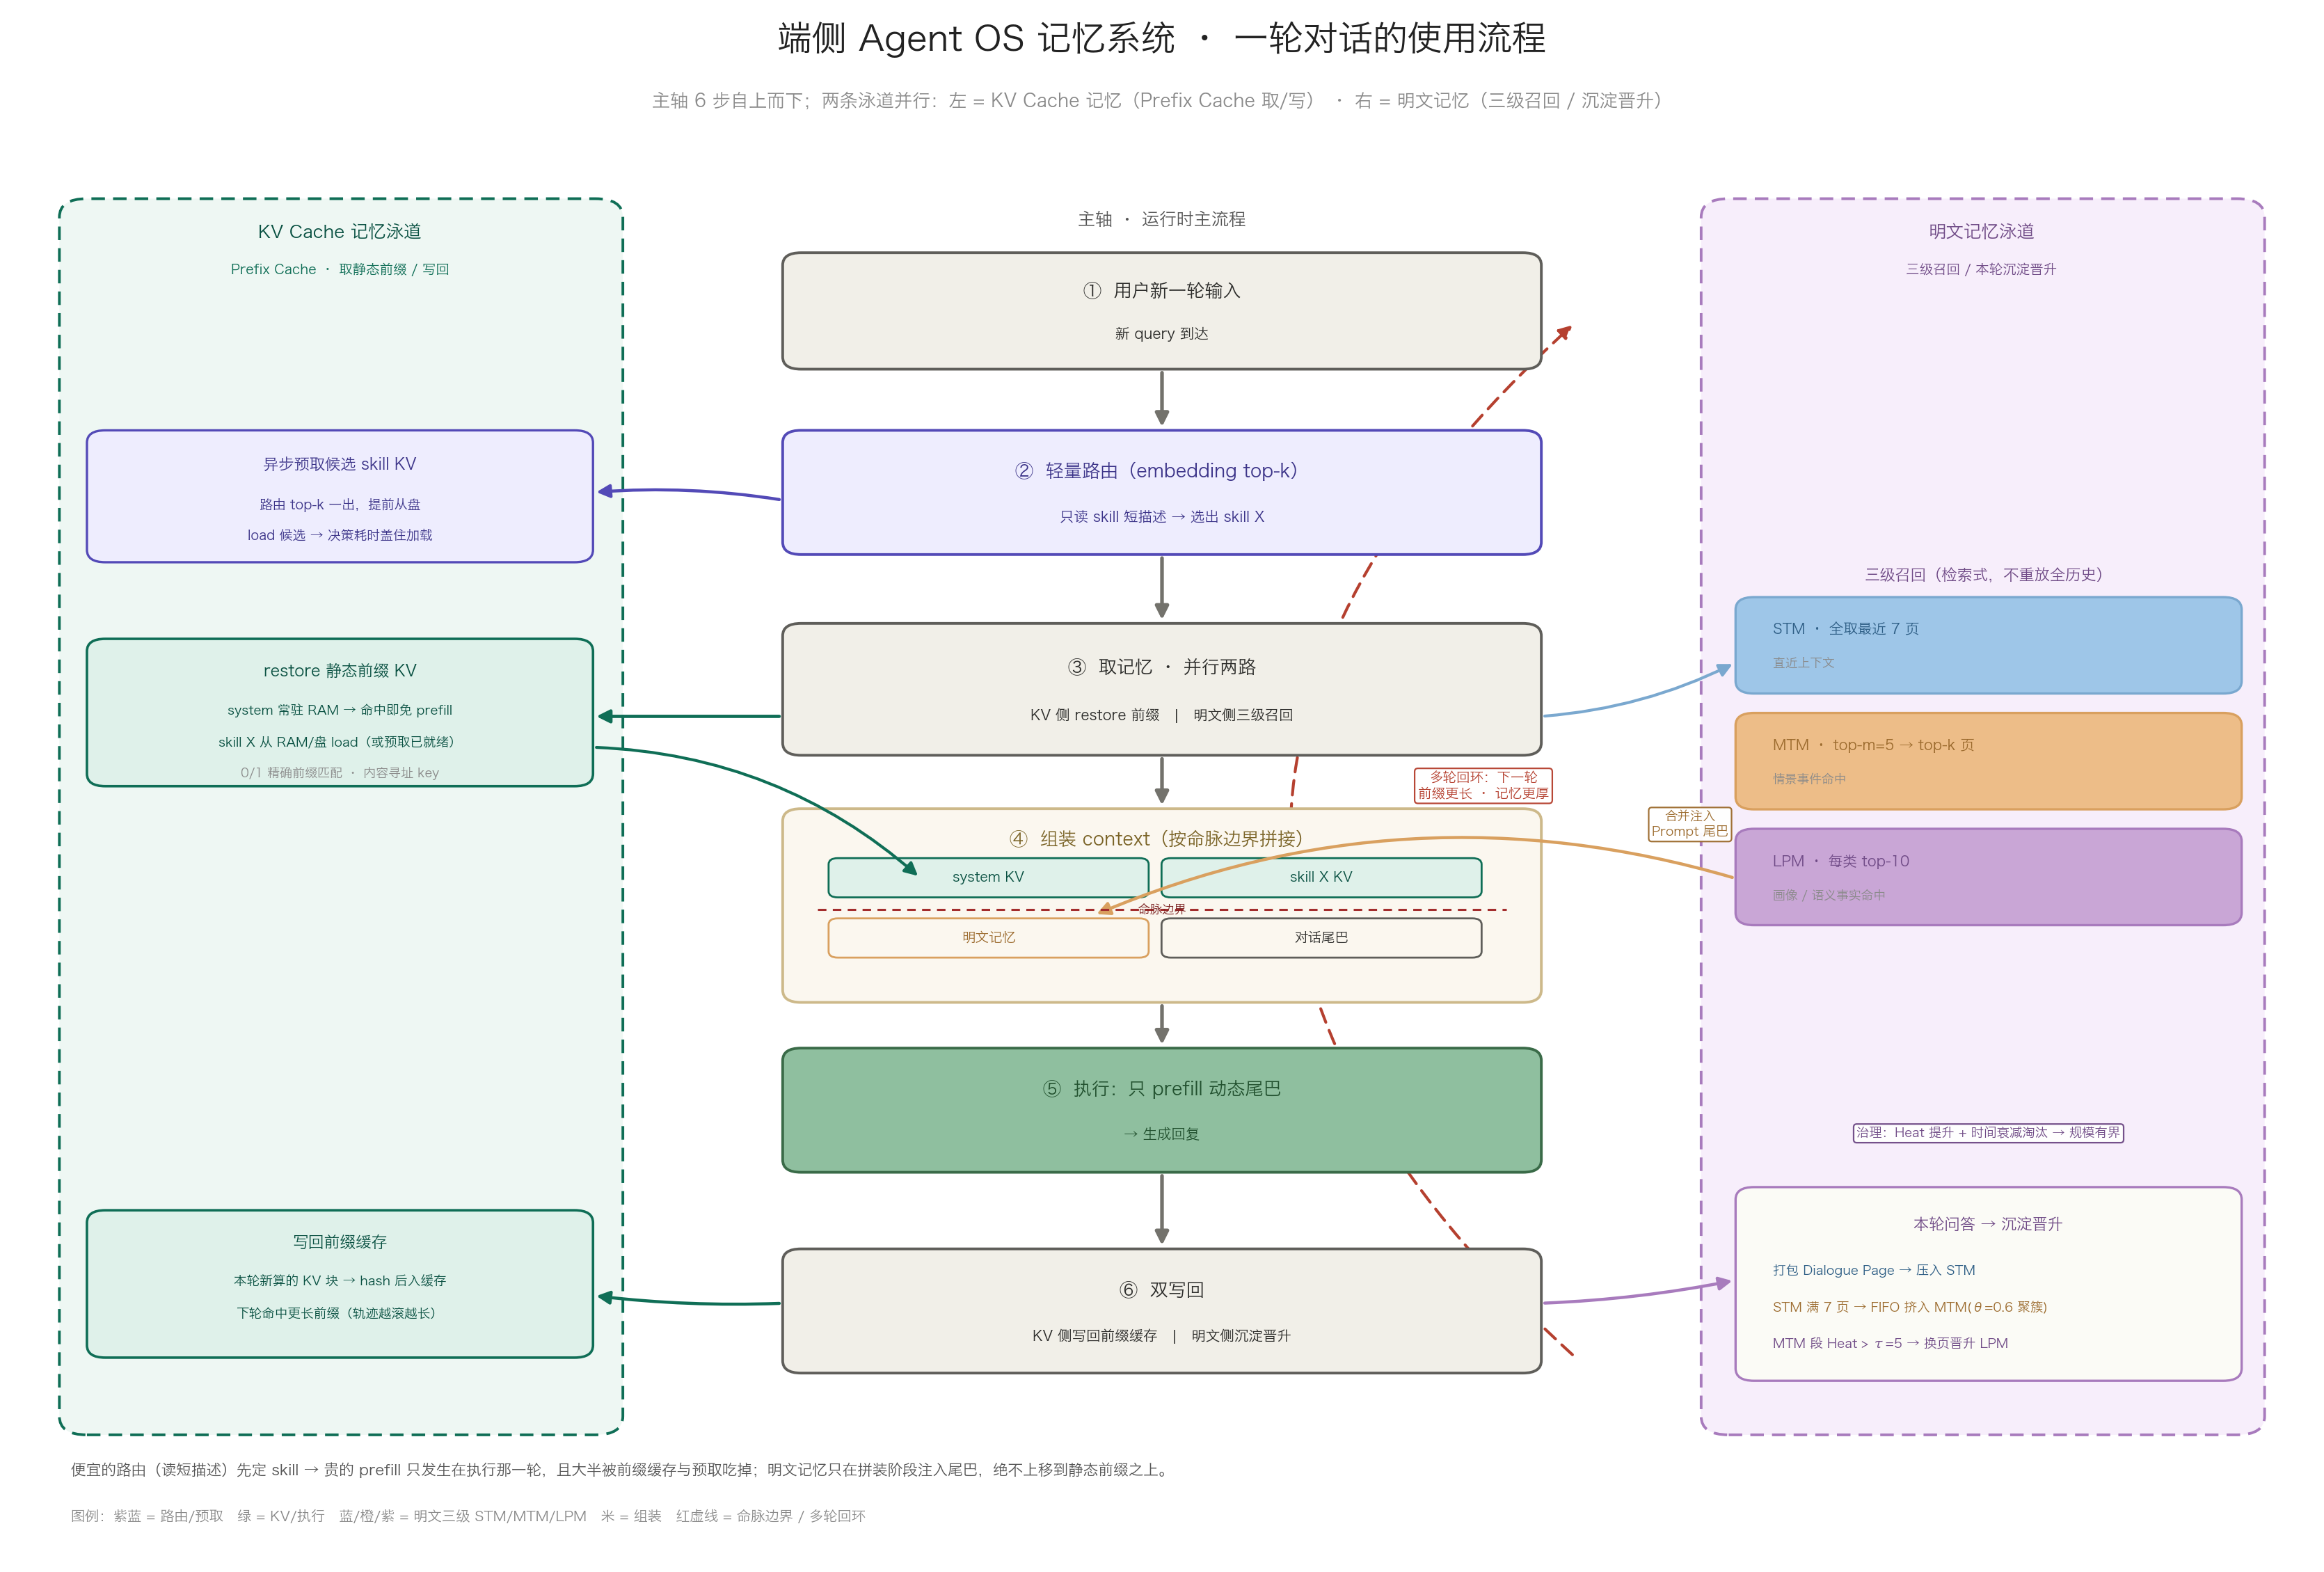

This figure's Python source:
#!/usr/bin/env python3
# -*- coding: utf-8 -*-
"""
端侧 Agent OS 记忆系统「使用流程图」：一轮对话运行时怎么走（统合两篇调研）。

主轴自上而下 6 步；左右两条并行泳道分别是两类记忆的取/写：
  左泳道 = KV Cache 记忆（Prefix Cache）：restore 静态前缀 KV ↔ 写回新算的块
  右泳道 = 明文记忆（Prompt 拼装）：三级召回 STM/MTM/LPM ↔ 本轮问答沉淀晋升

  ① 用户新一轮输入
  ② 轻量路由(embedding top-k)：只读 skill 短描述 → 选出 skill X（+异步预取候选 KV）
  ③ 取记忆（并行两路）
       KV 侧：system 常驻命中 + skill X 从 RAM/盘 restore  ← Prefix Cache
       明文侧：三级召回 STM 全取 / MTM top-m,k / LPM 每类 top-10 ← 检索
  ④ 组装 context（按命脉边界拼接）
       [system KV] + [skill KV]  ─边界─  [明文记忆] + [对话尾巴]
  ⑤ 执行：只 prefill 动态尾巴 → 生成回复
  ⑥ 双写回
       KV 侧：新算的块 hash 后写回前缀缓存 → 下轮命中更长前缀
       明文侧：本轮问答打包成 Dialogue Page 压入 STM →(满7页FIFO) MTM →(Heat>τ) LPM

数据来源:
  prefix-cache-agent-notes.md（路由档位、预取、restore/写回、命脉约束）
  MemoryOS arXiv 2506.06326（三级召回与写入晋升规则）；Mem0 arXiv 2504.19413。

运行:
    pip install matplotlib
    python memory-system-flow.py
输出: 脚本所在目录下 memory-system-flow.png / .svg
"""

import os
import matplotlib
matplotlib.use("Agg")
import matplotlib.pyplot as plt
from matplotlib.patches import FancyBboxPatch, FancyArrowPatch

matplotlib.rcParams["font.sans-serif"] = [
    "Hiragino Sans GB", "STHeiti", "Heiti TC", "Arial Unicode MS", "PingFang HK",
    "Microsoft YaHei", "SimHei", "PingFang SC", "Noto Sans CJK SC",
    "Source Han Sans SC", "WenQuanYi Zen Hei", "sans-serif",
]
matplotlib.rcParams["axes.unicode_minus"] = False
matplotlib.rcParams["svg.fonttype"] = "none"

# ----- 配色（与系列图一致）-----
C_IN    = "#f1efe8"; E_IN   = "#5f5e5a"; T_IN  = "#2c2c2a"   # 输入/中性（灰米）
C_RT    = "#eeedfe"; E_RT   = "#534ab7"; T_RT  = "#3c3489"   # 路由/预取（紫蓝）
C_KV    = "#dff1ea"; E_KV   = "#0f6e56"; T_KV  = "#085041"   # KV/静态（绿）
C_STM   = "#9ec6e8"; E_STM  = "#7aa8cf"; T_STM = "#2f5f86"   # 短期（蓝）
C_MTM   = "#edbd88"; E_MTM  = "#d9a05f"; T_MTM = "#9c6b2e"   # 中期（橙）
C_LPM   = "#c9a6d6"; E_LPM  = "#a87bbd"; T_LPM = "#6f4a86"   # 长期（紫）
C_ASM   = "#fbf7ef"; E_ASM  = "#cdb98a"; T_ASM = "#7a6326"   # 组装（米）
C_GEN   = "#8fbf9f"; E_GEN  = "#3a6b48"; T_GEN = "#22512f"   # 执行/生成（绿）
C_BND   = "#a32d2d"; C_BNDF = "#fcebeb"
C_TXT   = "#333333"; C_MUTED= "#8a8a8a"; C_HOT = "#b5402f"
C_KVBG  = "#eef7f3"; C_PTBG = "#f7eefb"

fig, ax = plt.subplots(figsize=(16.8, 11.4))
ax.set_xlim(0, 100)
ax.set_ylim(0, 100)
ax.axis("off")


def box(x, y, w, h, color, ec=E_IN, lw=1.2, r=0.8, ls="-", z=3, alpha=1.0):
    ax.add_patch(FancyBboxPatch((x, y), w, h,
                                boxstyle=f"round,pad=0.02,rounding_size={r}",
                                facecolor=color, edgecolor=ec, linewidth=lw,
                                linestyle=ls, zorder=z, alpha=alpha))


def txt(x, y, s, fs=8.6, color=C_TXT, bold=False, ha="center", va="center", z=5):
    ax.text(x, y, s, ha=ha, va=va, fontsize=fs, color=color,
            fontweight="bold" if bold else "normal", zorder=z)


def arrow(x0, y0, x1, y1, color="#73726c", lw=1.8, style="-|>", rad=0.0, z=4, ls="-"):
    ax.add_patch(FancyArrowPatch((x0, y0), (x1, y1), arrowstyle=style,
                                 mutation_scale=14, color=color, linewidth=lw,
                                 linestyle=ls,
                                 connectionstyle=f"arc3,rad={rad}", zorder=z,
                                 shrinkA=2, shrinkB=2))


def alabel(x, y, s, color, fs=7.4, z=7):
    ax.text(x, y, s, ha="center", va="center", fontsize=fs, color=color, zorder=z,
            bbox=dict(boxstyle="round,pad=0.24", fc="white", ec=color, lw=0.8, alpha=0.96))


# ===================== 标题 =====================
ax.text(50, 97.6, "端侧 Agent OS 记忆系统 · 一轮对话的使用流程", ha="center",
        fontsize=18, fontweight="bold", color="#222")
ax.text(50, 94.0,
        "主轴 6 步自上而下；两条泳道并行：左 = KV Cache 记忆（Prefix Cache 取/写） · 右 = 明文记忆（三级召回 / 沉淀晋升）",
        ha="center", fontsize=9.4, color=C_MUTED)

# ===================== 泳道背景 =====================
box(2.0, 8.0, 24.5, 80.0, C_KVBG, ec=E_KV, lw=1.4, r=1.2, ls=(0, (5, 3)), z=1)
txt(14.2, 85.8, "KV Cache 记忆泳道", fs=9.2, bold=True, color=T_KV)
txt(14.2, 83.4, "Prefix Cache · 取静态前缀 / 写回", fs=7.0, color=E_KV)

box(73.5, 8.0, 24.5, 80.0, C_PTBG, ec=E_LPM, lw=1.4, r=1.2, ls=(0, (5, 3)), z=1)
txt(85.7, 85.8, "明文记忆泳道", fs=9.2, bold=True, color=T_LPM)
txt(85.7, 83.4, "三级召回 / 本轮沉淀晋升", fs=7.0, color=T_LPM)

txt(50, 86.6, "主轴 · 运行时主流程", fs=9.0, bold=True, color="#555")

# ===================== 主轴 6 步 =====================
MX0, MW = 33.5, 33.0
mcx = MX0 + MW / 2

steps = [
    # (y0, h, fill, ec, tcolor, num, title, sub)
    (77.0, 7.5, C_IN,  E_IN,  T_IN,  "①", "用户新一轮输入", "新 query 到达"),
    (65.0, 8.0, C_RT,  E_RT,  T_RT,  "②", "轻量路由（embedding top-k）", "只读 skill 短描述 → 选出 skill X"),
    (52.0, 8.5, C_IN,  E_IN,  T_IN,  "③", "取记忆 · 并行两路", "KV 侧 restore 前缀　|　明文侧三级召回"),
    (36.0, 12.5, C_ASM, E_ASM, T_ASM, "④", "组装 context（按命脉边界拼接）", ""),
    (25.0, 8.0, C_GEN, E_GEN, T_GEN, "⑤", "执行：只 prefill 动态尾巴", "→ 生成回复"),
    (12.0, 8.0, C_IN,  E_IN,  T_IN,  "⑥", "双写回", "KV 侧写回前缀缓存　|　明文侧沉淀晋升"),
]
ys = {}
for (y0, h, fc, ec, tc, num, t, s) in steps:
    box(MX0, y0, MW, h, fc, ec=ec, lw=1.4)
    ys[num] = (y0, h)
    if s:
        txt(mcx, y0 + h - h * 0.33, f"{num}  {t}", fs=9.4, bold=True, color=tc)
        txt(mcx, y0 + h * 0.30, s, fs=7.4, color=tc)
    else:
        txt(mcx, y0 + h - 2.0, f"{num}  {t}", fs=9.4, bold=True, color=tc)

# ④ 内部：四段拼接 + 命脉边界（标题在 46.5，链条往下排）
seg_w = (MW - 4.0) / 2
for i, (lbl, fc, ec, tc) in enumerate([
        ("system KV", C_KV, E_KV, T_KV),
        ("skill X KV", C_KV, E_KV, T_KV)]):
    box(MX0 + 2.0 + i * seg_w, 42.8, seg_w - 0.6, 2.5, fc, ec=ec, lw=1.0, r=0.4)
    txt(MX0 + 2.0 + i * seg_w + (seg_w - 0.6) / 2, 44.05, lbl, fs=7.0, bold=True, color=tc)
ax.plot([MX0 + 1.5, MX0 + MW - 1.5], [42.0, 42.0], color=C_BND, lw=1.1, ls=(0, (4, 3)), zorder=5)
txt(mcx, 42.0, " 命脉边界 ", fs=6.2, color="#791f1f", bold=True)
for i, (lbl, fc, ec, tc) in enumerate([
        ("明文记忆", C_ASM, E_MTM, T_MTM),
        ("对话尾巴", C_ASM, E_IN, T_IN)]):
    box(MX0 + 2.0 + i * seg_w, 38.9, seg_w - 0.6, 2.5, fc, ec=ec, lw=1.0, r=0.4)
    txt(MX0 + 2.0 + i * seg_w + (seg_w - 0.6) / 2, 40.15, lbl, fs=7.0, bold=True, color=tc)

# 主轴竖向箭头
for a, b in [("①", "②"), ("②", "③"), ("③", "④"), ("④", "⑤"), ("⑤", "⑥")]:
    y_a = ys[a][0]
    y_b = ys[b][0] + ys[b][1]
    arrow(mcx, y_a, mcx, y_b, color="#73726c", lw=1.9)

# ===================================================================
# 左泳道 —— KV Cache 记忆（取 / 写）
# ===================================================================
LX0, LW = 3.2, 22.0
lcx = LX0 + LW / 2

# 异步预取（接 ②）
box(LX0, 64.5, LW, 8.5, C_RT, ec=E_RT, lw=1.2)
txt(lcx, 70.8, "异步预取候选 skill KV", fs=8.0, bold=True, color=T_RT)
txt(lcx, 68.2, "路由 top-k 一出，提前从盘", fs=6.8, color=T_RT)
txt(lcx, 66.2, "load 候选 → 决策耗时盖住加载", fs=6.8, color=T_RT)
arrow(MX0, 68.5, LX0 + LW, 69.0, color=E_RT, lw=1.6, rad=0.06)

# restore 前缀 KV（接 ③）
box(LX0, 50.0, LW, 9.5, C_KV, ec=E_KV, lw=1.3)
txt(lcx, 57.4, "restore 静态前缀 KV", fs=8.2, bold=True, color=T_KV)
txt(lcx, 54.9, "system 常驻 RAM → 命中即免 prefill", fs=6.7, color=T_KV)
txt(lcx, 52.8, "skill X 从 RAM/盘 load（或预取已就绪）", fs=6.7, color=T_KV)
txt(lcx, 50.8, "0/1 精确前缀匹配 · 内容寻址 key", fs=6.5, color=C_MUTED)
arrow(MX0, 54.5, LX0 + LW, 54.5, color=E_KV, lw=1.7, rad=0.0)
arrow(LX0 + LW, 52.5, MX0 + 6.0, 44.0, color=E_KV, lw=1.5, rad=-0.18)  # → 进 ④ system/skill 段

# 写回前缀缓存（接 ⑥）
box(LX0, 13.0, LW, 9.5, C_KV, ec=E_KV, lw=1.3)
txt(lcx, 20.4, "写回前缀缓存", fs=8.2, bold=True, color=T_KV)
txt(lcx, 17.9, "本轮新算的 KV 块 → hash 后入缓存", fs=6.7, color=T_KV)
txt(lcx, 15.8, "下轮命中更长前缀（轨迹越滚越长）", fs=6.7, color=T_KV)
arrow(MX0, 16.5, LX0 + LW, 17.0, color=E_KV, lw=1.6, rad=-0.04)

# ===================================================================
# 右泳道 —— 明文记忆（三级召回 / 沉淀晋升）
# ===================================================================
RX0, RW = 75.0, 22.0
rcx = RX0 + RW / 2

# 三级召回（接 ③）
rec = [
    (56.0, 6.2, C_STM, E_STM, T_STM, "STM · 全取最近 7 页", "直近上下文"),
    (48.5, 6.2, C_MTM, E_MTM, T_MTM, "MTM · top-m=5 → top-k 页", "情景事件命中"),
    (41.0, 6.2, C_LPM, E_LPM, T_LPM, "LPM · 每类 top-10", "画像 / 语义事实命中"),
]
txt(rcx, 63.6, "三级召回（检索式，不重放全历史）", fs=8.0, bold=True, color=T_LPM)
for (y0, h, fc, ec, tc, t, s) in rec:
    box(RX0, y0, RW, h, fc, ec=ec, lw=1.2)
    txt(RX0 + 1.6, y0 + h - 2.1, t, fs=7.4, bold=True, ha="left", color=tc)
    txt(RX0 + 1.6, y0 + 1.9, s, fs=6.4, ha="left", color=C_MUTED)
arrow(MX0 + MW, 54.5, RX0, 58.0, color=E_STM, lw=1.5, rad=0.10)
# 召回结果 → ④ 明文记忆段
arrow(RX0, 44.0, MX0 + 13.5, 41.6, color=E_MTM, lw=1.6, rad=0.18)
alabel(MX0 + MW + 6.5, 47.5, "合并注入\nPrompt 尾巴", T_MTM, fs=6.6)

# 沉淀晋升（接 ⑥）
box(RX0, 11.5, RW, 12.5, "#fbfbf6", ec=E_LPM, lw=1.2)
txt(rcx, 21.6, "本轮问答 → 沉淀晋升", fs=8.0, bold=True, color=T_LPM)
txt(RX0 + 1.6, 18.6, "打包 Dialogue Page → 压入 STM", fs=6.7, ha="left", color=T_STM)
txt(RX0 + 1.6, 16.2, "STM 满 7 页 → FIFO 挤入 MTM(θ=0.6 聚簇)", fs=6.7, ha="left", color=T_MTM)
txt(RX0 + 1.6, 13.8, "MTM 段 Heat > τ=5 → 换页晋升 LPM", fs=6.7, ha="left", color=T_LPM)
arrow(MX0 + MW, 16.5, RX0, 18.0, color=E_LPM, lw=1.6, rad=0.04)

# 治理小注
alabel(rcx, 27.5, "治理：Heat 提升 + 时间衰减淘汰 → 规模有界", T_LPM, fs=6.6)

# ===================== 回环 & 页脚 =====================
arrow(MX0 + MW + 1.5, 13.0, MX0 + MW + 1.5, 80.0, color=C_HOT, lw=1.5,
      rad=-0.55, ls=(0, (5, 3)), z=2)
alabel(64.0, 50.0, "多轮回环：下一轮\n前缀更长 · 记忆更厚", C_HOT, fs=7.0)

ax.text(2.5, 5.4,
        "便宜的路由（读短描述）先定 skill → 贵的 prefill 只发生在执行那一轮，且大半被前缀缓存与预取吃掉；明文记忆只在拼装阶段注入尾巴，绝不上移到静态前缀之上。",
        ha="left", fontsize=7.8, color="#555")
ax.text(2.5, 2.4,
        "图例：紫蓝 = 路由/预取　绿 = KV/执行　蓝/橙/紫 = 明文三级 STM/MTM/LPM　米 = 组装　红虚线 = 命脉边界 / 多轮回环",
        ha="left", fontsize=7.3, color=C_MUTED)

plt.tight_layout()
_here = os.path.dirname(os.path.abspath(__file__))
plt.savefig(os.path.join(_here, "memory-system-flow.png"), dpi=200,
            bbox_inches="tight", facecolor="white")
plt.savefig(os.path.join(_here, "memory-system-flow.svg"),
            bbox_inches="tight", facecolor="white")
print("Saved: memory-system-flow.png / .svg")
